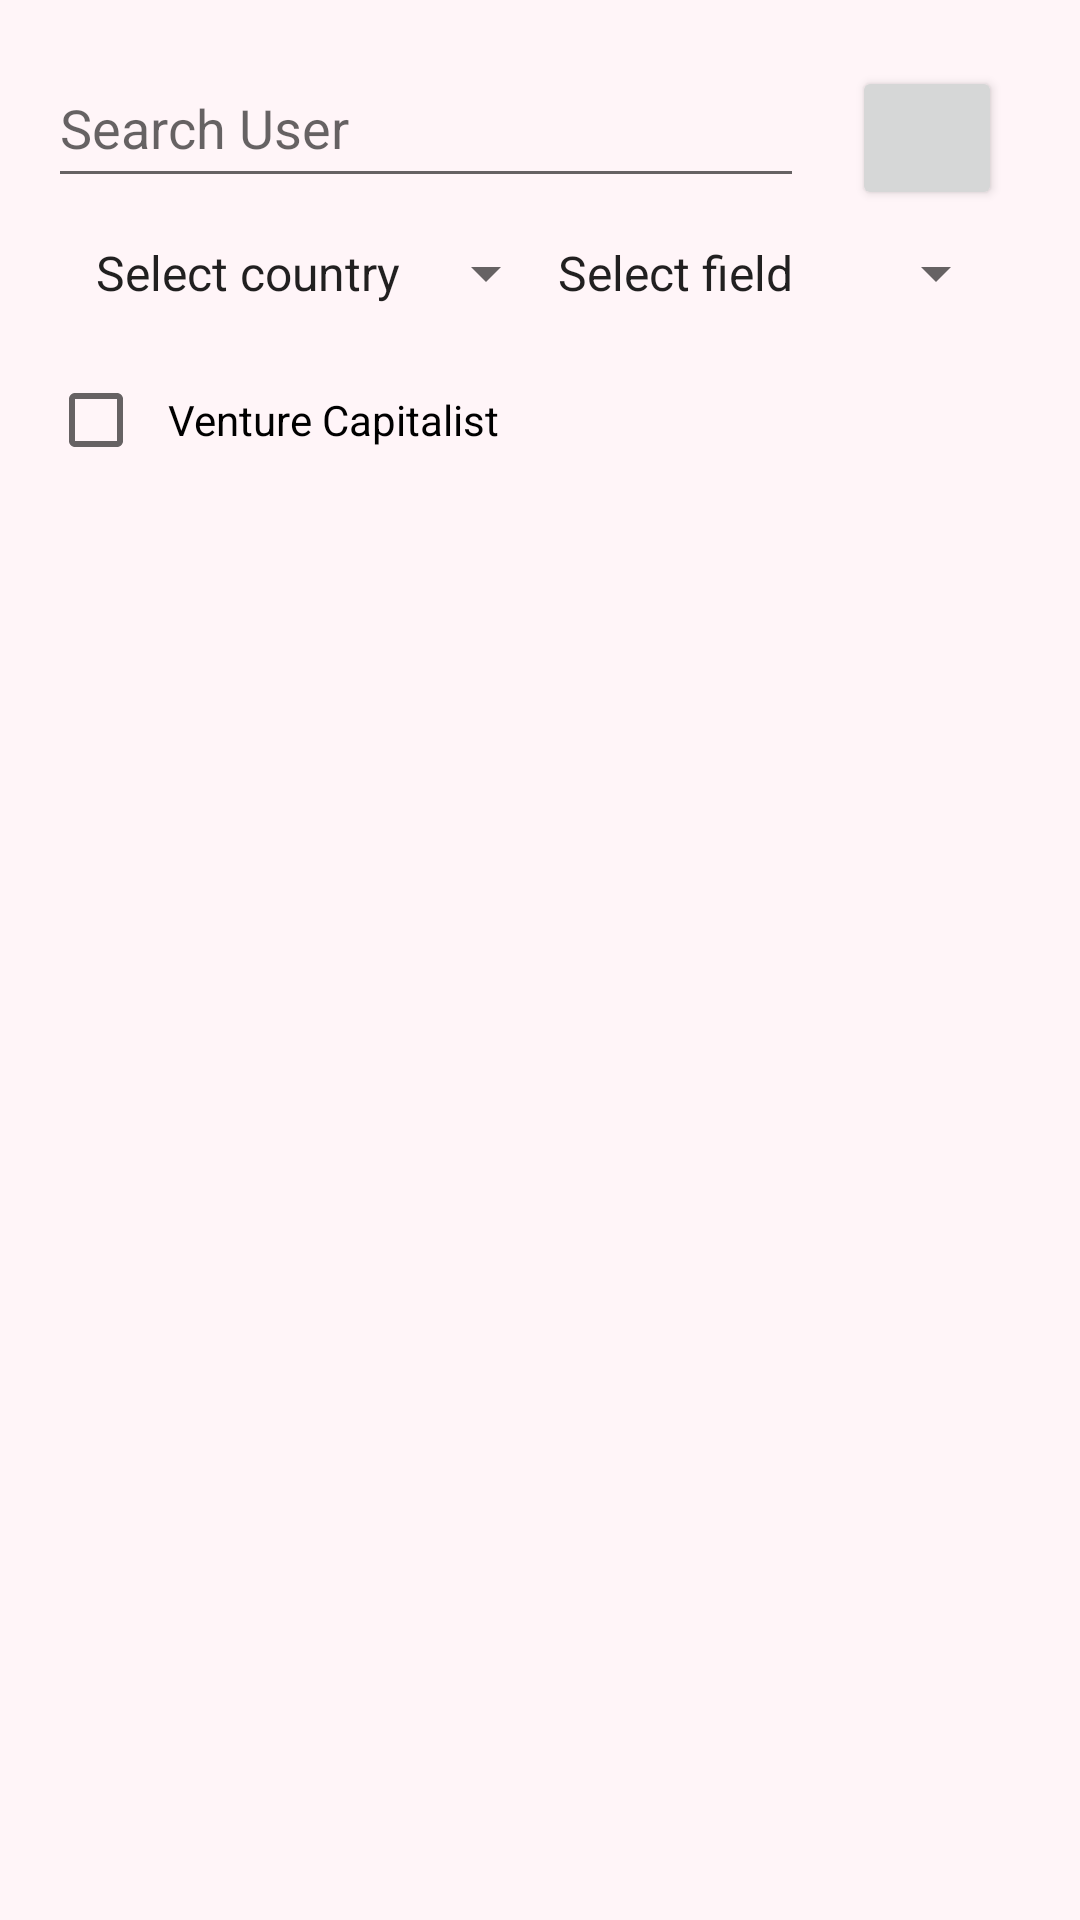

This screen was rendered from an Android layout file. Write that file and the resources it references.
<!-- AndroidManifest.xml: application theme Theme.Pro_Hive -->
<!-- res/layout/fragment_home_page_v_cs.xml -->
<androidx.constraintlayout.widget.ConstraintLayout xmlns:android="http://schemas.android.com/apk/res/android"
    xmlns:app="http://schemas.android.com/apk/res-auto"
    android:id="@+id/homePageVCConstraintLayout"
    android:layout_width="match_parent"
    android:layout_height="match_parent"
    android:background="#FFF5F8"
    android:paddingStart="16dp"
    android:paddingTop="16dp"
    android:paddingEnd="16dp"
    android:paddingBottom="16dp">

    <EditText
        android:id="@+id/editTextSearch"
        android:layout_width="0dp"
        android:layout_height="50dp"
        android:layout_marginEnd="16dp"
        android:ems="10"
        android:hint="@string/search"
        android:inputType="textPersonName"
        app:layout_constraintEnd_toStartOf="@+id/searchbutton"
        app:layout_constraintStart_toStartOf="parent"
        app:layout_constraintTop_toTopOf="parent" />

    <Button
        android:id="@+id/searchbutton"
        android:layout_width="50dp"
        android:layout_height="wrap_content"
        android:layout_marginTop="10dp"
        android:layout_marginRight="10dp"
        android:contentDescription="@string/message"
        android:drawableLeft="@drawable/search"
        android:drawablePadding="8dp"
        android:gravity="center_vertical|center_horizontal"
        android:minWidth="60dp"
        android:paddingStart="12dp"
        android:paddingEnd="19dp"
        app:cornerRadius="20dp"
        app:layout_constraintBottom_toBottomOf="@+id/editTextSearch"
        app:layout_constraintEnd_toEndOf="parent"
        app:layout_constraintTop_toTopOf="@+id/editTextSearch"/>

    <Spinner
        android:id="@+id/country_spinner"
        android:layout_width="170dp"
        android:layout_height="50dp"
        android:entries="@array/country_names"
        android:padding="8dp"
        android:prompt="@string/country_prompt"
        app:layout_constraintStart_toStartOf="parent"
        app:layout_constraintTop_toBottomOf="@+id/editTextSearch" />

    <Spinner
        android:id="@+id/required_field_spinner"
        android:layout_width="170dp"
        android:layout_height="50dp"
        android:layout_marginStart="8dp"
        android:layout_marginEnd="8dp"
        android:entries="@array/interestedFields"
        android:gravity="right"
        android:paddingLeft="12dp"
        android:paddingRight="12dp"
        app:layout_constraintBottom_toBottomOf="@+id/country_spinner"
        app:layout_constraintEnd_toEndOf="parent"
        app:layout_constraintHorizontal_bias="1.0"
        app:layout_constraintStart_toEndOf="@+id/country_spinner"
        app:layout_constraintTop_toTopOf="@+id/country_spinner" />

    <CheckBox
        android:id="@+id/vc_checkbox"
        android:layout_width="wrap_content"
        android:layout_height="wrap_content"
        android:padding="8dp"
        android:text="Venture Capitalist"
        app:layout_constraintStart_toStartOf="parent"
        app:layout_constraintTop_toBottomOf="@+id/country_spinner" />

    <androidx.recyclerview.widget.RecyclerView
        android:id="@+id/homeVCRecycler"
        android:layout_width="match_parent"
        android:layout_height="wrap_content"
        android:paddingBottom="160dp"
        app:layout_constraintEnd_toEndOf="parent"
        app:layout_constraintStart_toStartOf="parent"
        app:layout_constraintTop_toBottomOf="@+id/vc_checkbox" />
</androidx.constraintlayout.widget.ConstraintLayout>
<!-- resources referenced by this layout -->
<resources>
  <array name="country_names">
          <item>Select country</item>
          <item>USA</item>
          <item>Canada</item>
          <item>United Kingdom</item>
          <item>France</item>
          <item>Germany</item>
          <item>Spain</item>
          <item>Italy</item>
          <item>Japan</item>
          <item>Australia</item>
          <item>South Africa</item>
      </array>
  <array name="interestedFields">
          <item>Select field</item>
          <item>Machine Learning</item>
          <item>Crypto</item>
          <item>Cyber Security</item>
          <item>IOT</item>
      </array>
  <string name="country_prompt">Select Country</string>
  <string name="message">Message</string>
  <string name="search">Search User</string>
  <style name="Theme.Pro_Hive" parent="Theme.MaterialComponents.DayNight.DarkActionBar">
          
          <item name="colorPrimary">@color/purple_500</item>
          <item name="colorPrimaryVariant">@color/purple_700</item>
          <item name="colorOnPrimary">@color/white</item>
          
          <item name="colorSecondary">@color/teal_200</item>
          <item name="colorSecondaryVariant">@color/teal_700</item>
          <item name="colorOnSecondary">@color/black</item>
          
          <item name="android:statusBarColor">?attr/colorPrimaryVariant</item>
          
      </style>
  <color name="purple_500">#D9A9A9</color>
  <color name="purple_700">#FF3700B3</color>
  <color name="white">#FFFFFFFF</color>
  <color name="teal_200">#FF03DAC5</color>
  <color name="teal_700">#FF018786</color>
  <color name="black">#FF000000</color>
</resources>
